Dataset: dataset_split (GitHub, FerdyOktavian/klasifikasi_sawit_efficientNetV2). Classes: belum masak, masak, terlalu masak.

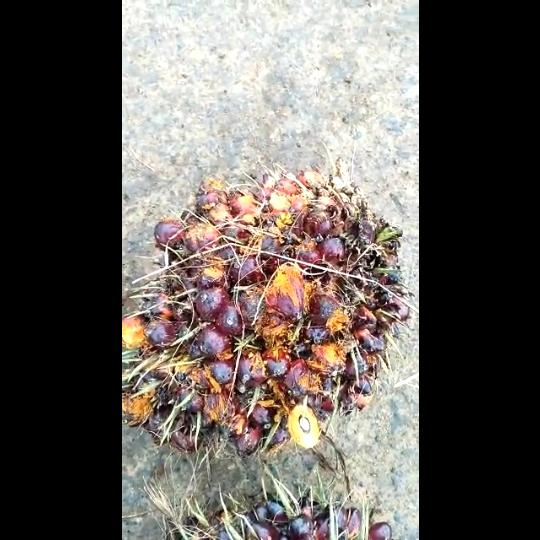
Label: masak

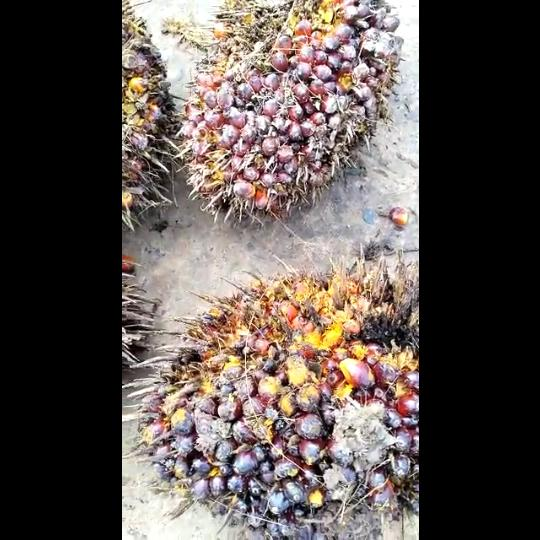
Label: masak

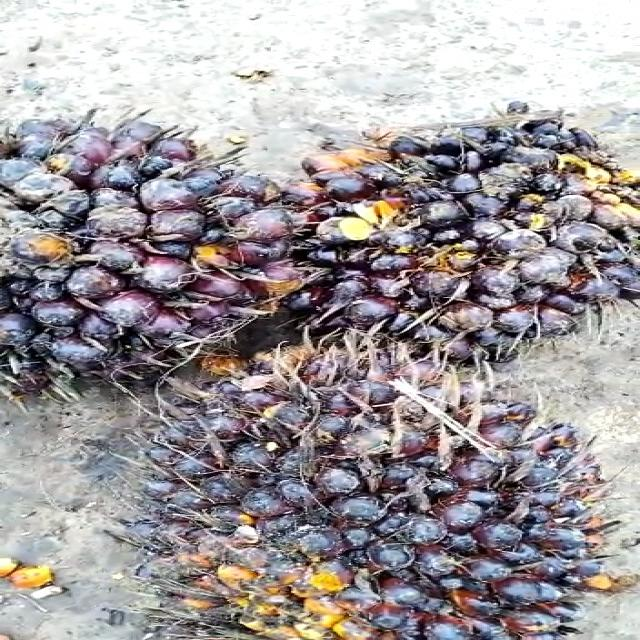
Label: belum masak

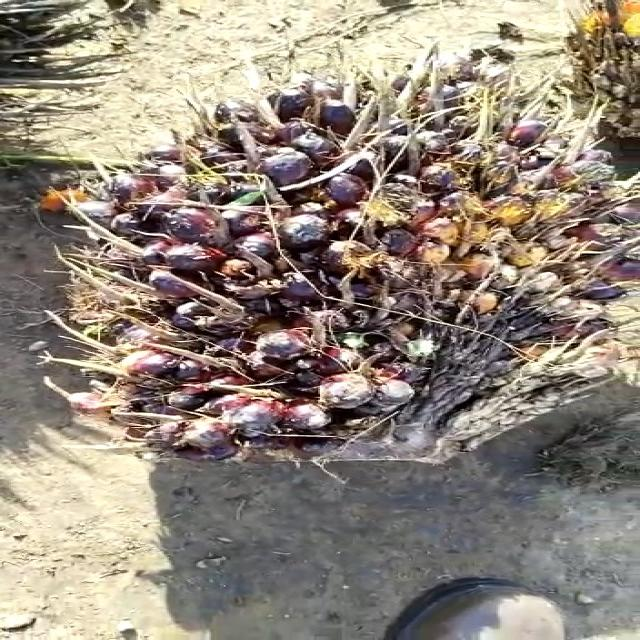
Label: belum masak

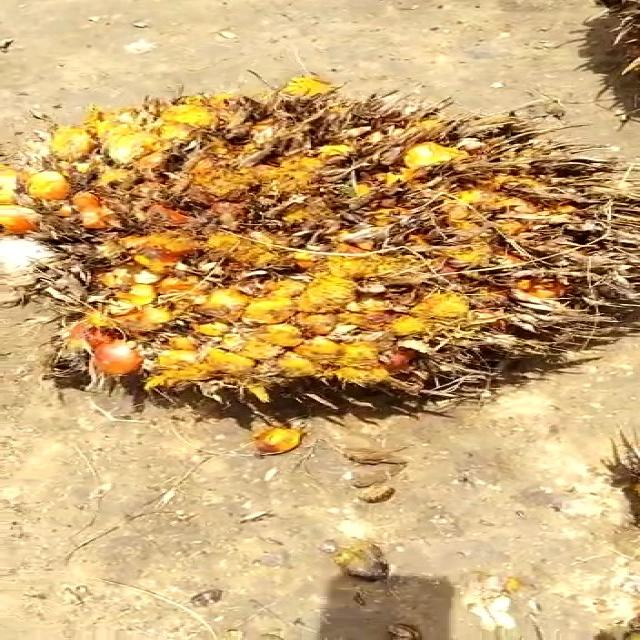
Label: terlalu masak

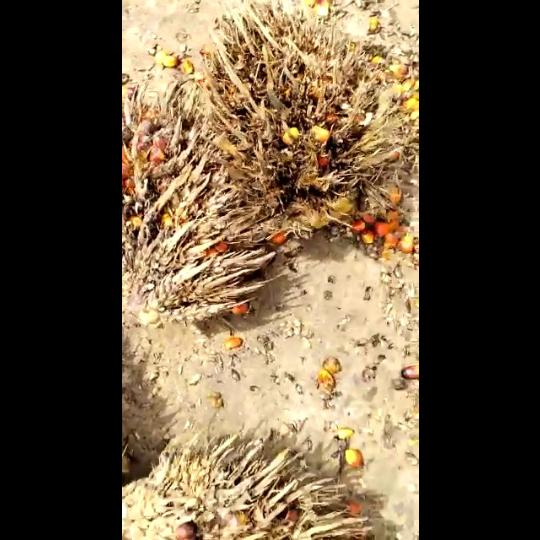
Label: terlalu masak
